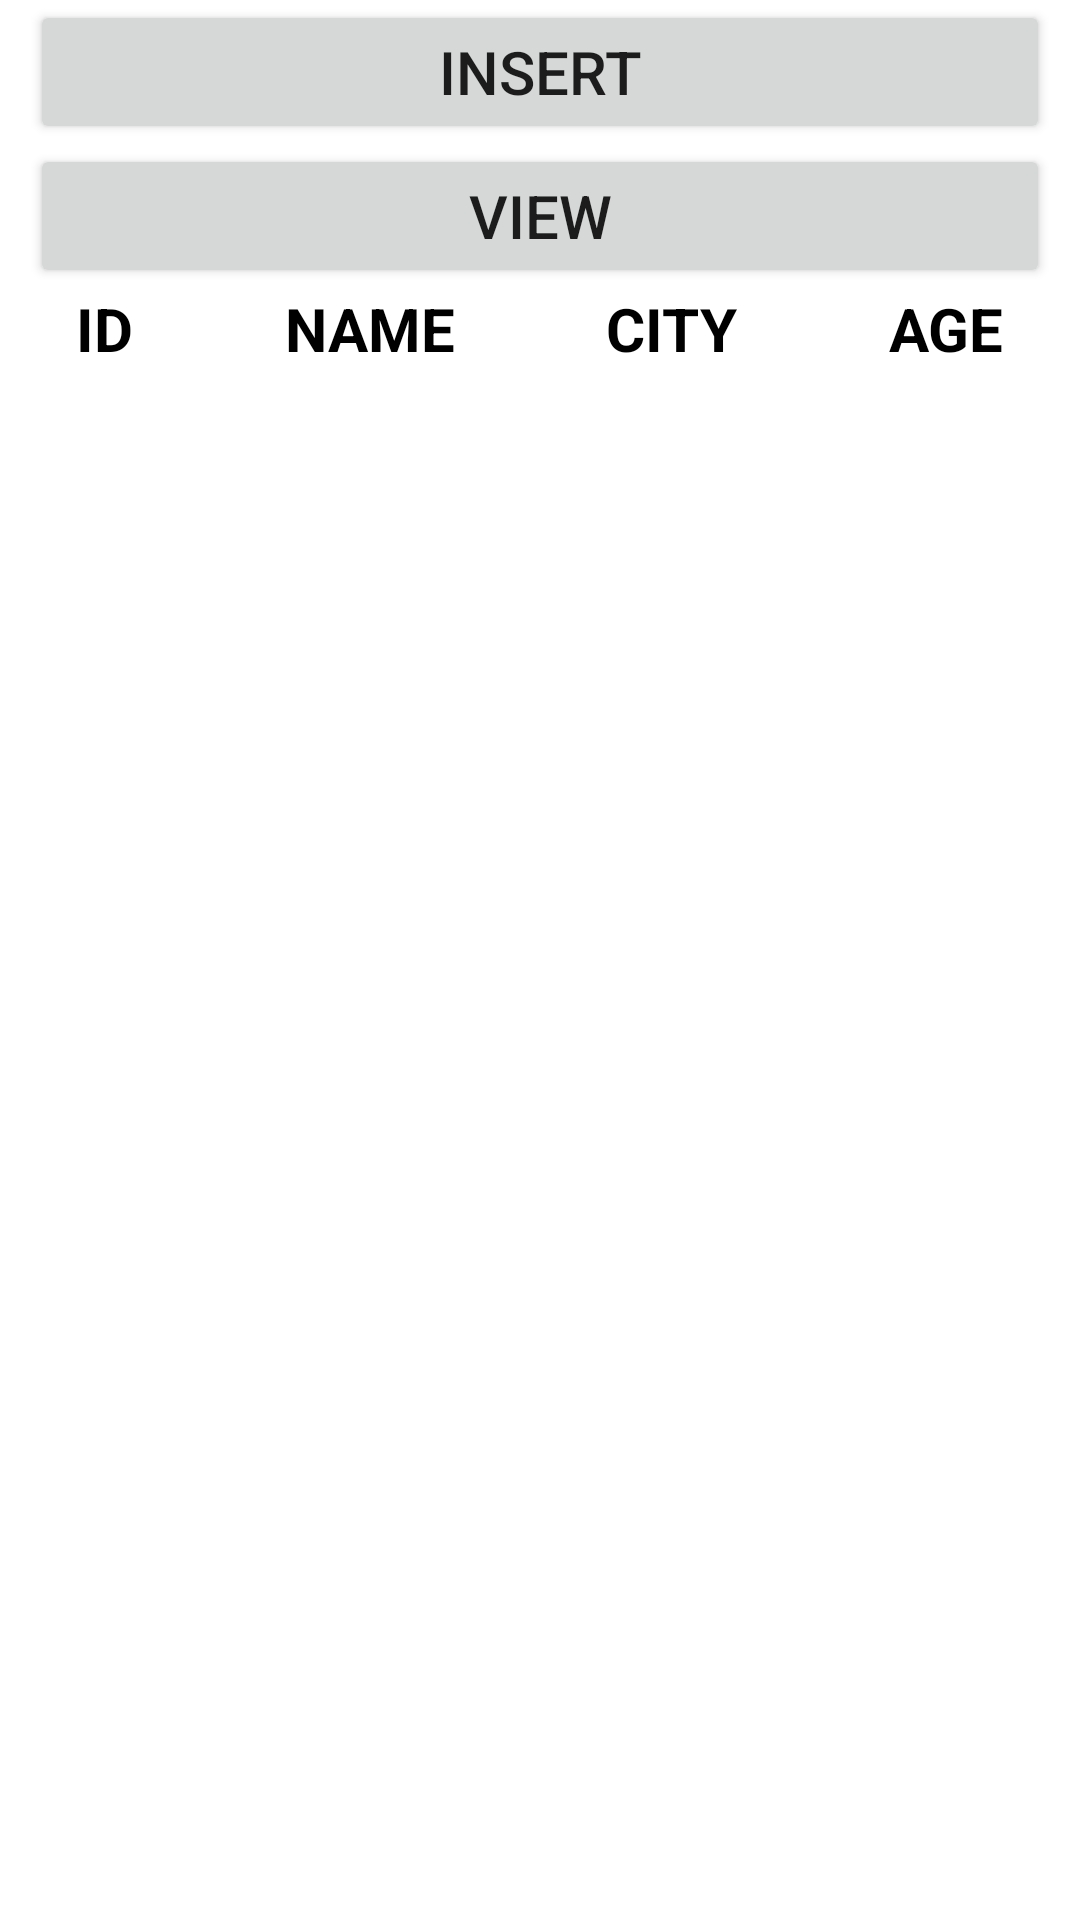

The Android layout XML behind this screen, and the referenced resources:
<!-- AndroidManifest.xml: application theme Theme.A3_Nauman_191169 -->
<!-- res/layout/fragment_view.xml -->
<?xml version="1.0" encoding="utf-8"?>
<LinearLayout xmlns:android="http://schemas.android.com/apk/res/android"
    xmlns:app="http://schemas.android.com/apk/res-auto"
    xmlns:tools="http://schemas.android.com/tools"
    android:layout_width="match_parent"
    android:layout_height="match_parent"
    tools:context=".Fragments.ViewFragment"
    android:orientation="vertical">

    

    <Button
        android:id="@+id/btn_insertData"
        android:layout_width="match_parent"
        android:layout_height="wrap_content"
        android:text="Insert"
        android:textAllCaps="true"
        android:textSize="20dp"
        android:layout_marginLeft="10dp"
        android:layout_marginRight="10dp"/>

    <Button
        android:id="@+id/button_viewData"
        android:layout_width="match_parent"
        android:layout_height="wrap_content"
        android:text="View"
        android:textAllCaps="true"
        android:textSize="20dp"
        android:layout_marginLeft="10dp"
        android:layout_marginRight="10dp"/>

    <LinearLayout
        android:layout_width="match_parent"
        android:layout_height="wrap_content"
        android:orientation="horizontal"
        android:weightSum="4"
        >

        <TextView
            android:layout_width="wrap_content"
            android:layout_height="wrap_content"
            android:text="ID"
            android:textSize="20dp"
            android:textColor="@color/black"
            android:textAllCaps="true"
            android:textStyle="bold"
            android:gravity="center"
            android:layout_weight="1"
            />

        <TextView
            android:layout_width="wrap_content"
            android:layout_height="wrap_content"
            android:text="NAME"
            android:textSize="20dp"
            android:textColor="@color/black"
            android:textAllCaps="true"
            android:textStyle="bold"
            android:gravity="center"
            android:layout_weight="1"
            />

        <TextView
            android:layout_width="wrap_content"
            android:layout_height="wrap_content"
            android:text="CITY"
            android:textSize="20dp"
            android:textColor="@color/black"
            android:textAllCaps="true"
            android:textStyle="bold"
            android:gravity="center"
            android:layout_weight="1"
            />

        <TextView
            android:layout_width="wrap_content"
            android:layout_height="wrap_content"
            android:text="AGE"
            android:textSize="20dp"
            android:textColor="@color/black"
            android:textAllCaps="true"
            android:textStyle="bold"
            android:gravity="center"
            android:layout_weight="1"
            />


    </LinearLayout>

    <ScrollView
        android:layout_width="match_parent"
        android:layout_height="600dp"
        android:scrollbars="vertical"
        android:layout_margin="10dp">

        <androidx.recyclerview.widget.RecyclerView
            android:id="@+id/recyclerView"
            android:layout_width="match_parent"
            android:layout_height="wrap_content"/>

    </ScrollView>




</LinearLayout>
<!-- resources referenced by this layout -->
<resources>
  <style name="Theme.A3_Nauman_191169" parent="Theme.MaterialComponents.DayNight.DarkActionBar">
          
          <item name="colorPrimary">@color/purple_500</item>
          <item name="colorPrimaryVariant">@color/purple_700</item>
          <item name="colorOnPrimary">@color/white</item>
          
          <item name="colorSecondary">@color/teal_200</item>
          <item name="colorSecondaryVariant">@color/teal_700</item>
          <item name="colorOnSecondary">@color/black</item>
          
          <item name="android:statusBarColor" tools:targetApi="l">?attr/colorPrimaryVariant</item>
          
      </style>
  <!-- not gathered from this repository: default colours our renderer supplied (Android Studio template values) -->
  <color name="purple_500">#FF6200EE</color>
  <color name="purple_700">#FF3700B3</color>
  <color name="teal_200">#FF03DAC5</color>
  <color name="teal_700">#FF018786</color>
  <color name="black">#FF000000</color>
  <color name="white">#FFFFFFFF</color>
</resources>
